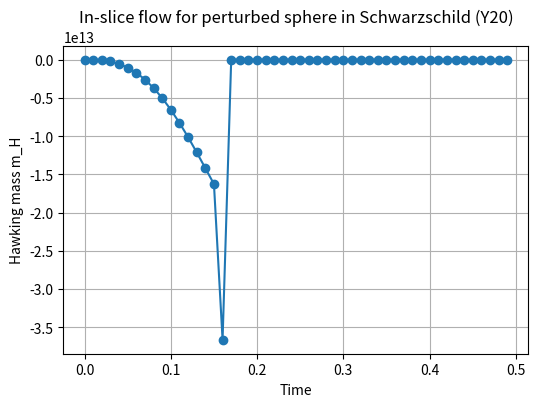

Recreate this plot in Python.
import numpy as np
import matplotlib.pyplot as plt

# ----------------------------
# Schwarzschild parameters
# ----------------------------
M = 1.0             # Mass of the black hole
R0 = 4.0            # Initial radius (R0 > 2*M to stay outside horizon)

# Perturbation amplitude
epsilon = 0.01

# Spherical harmonic Y20
def Y20(theta, phi):
    return 0.5*(3*np.cos(theta)**2 - 1)

# ----------------------------
# Grid (offset theta to avoid poles)
# ----------------------------
Ntheta = 64
Nphi = 128
delta = 1e-6  # tiny offset to avoid theta=0 or pi
theta = np.linspace(delta, np.pi - delta, Ntheta)
phi = np.linspace(0, 2*np.pi, Nphi, endpoint=False)
TH, PH = np.meshgrid(theta, phi, indexing='ij')

# Initial perturbed surface: radial graph
r = R0*(1 + epsilon * Y20(TH, PH))

# ----------------------------
# Helper functions
# ----------------------------
def mean_curvature(r):
    """
    Approximate mean curvature for nearly radial surfaces in a Schwarzschild slice.
    """
    dtheta = theta[1] - theta[0]
    dphi = phi[1] - phi[0]

    # First derivatives
    r_theta = np.gradient(r, axis=0)/dtheta
    r_phi = np.gradient(r, axis=1)/dphi

    # Second derivatives
    r_theta2 = np.gradient(r_theta, axis=0)/dtheta
    r_phi2 = np.gradient(r_phi, axis=1)/dphi

    # Spherical Laplacian (avoid singularities at poles)
    sinTH = np.sin(TH)
    sinTH[sinTH < 1e-6] = 1e-6  # regularize very small values
    lap_sphere = r_theta2 + (np.cos(TH)/sinTH)*r_theta + r_phi2/(sinTH**2)

    # Leading order mean curvature
    H = 2/r - lap_sphere/(r**2)
    return H

def surface_area(r):
    dtheta = theta[1]-theta[0]
    dphi = phi[1]-phi[0]
    return np.sum((r**2)*np.sin(TH)*dtheta*dphi)

def hawking_mass(r):
    """Hawking mass for a radial surface in Schwarzschild slice."""
    H = mean_curvature(r)
    dA = r**2 * np.sin(TH) * (theta[1]-theta[0]) * (phi[1]-phi[0])
    integral_H2 = np.sum(H**2 * dA)
    A = surface_area(r)
    mH = np.sqrt(A/(16*np.pi))*(1 - (1/(16*np.pi))*integral_H2)
    return mH

# ----------------------------
# In-slice flow (IMCF-type)
# ----------------------------
dt = 0.01
nsteps = 50
mH_list = []

for step in range(nsteps):
    H = mean_curvature(r)
    drdt = 1.0 / np.maximum(H, 1e-6)  # regularize small H to avoid division by zero
    r += drdt * dt
    mH_list.append(hawking_mass(r))

# ----------------------------
# Output results
# ----------------------------
print(f"Initial m_H: {mH_list[0]}")
print(f"Final m_H: {mH_list[-1]}")

# Plot Hawking mass evolution
plt.figure(figsize=(6,4))
plt.plot(np.arange(nsteps)*dt, mH_list, marker='o')
plt.xlabel('Time')
plt.ylabel('Hawking mass m_H')
plt.title('In-slice flow for perturbed sphere in Schwarzschild (Y20)')
plt.grid(True)
plt.show()
